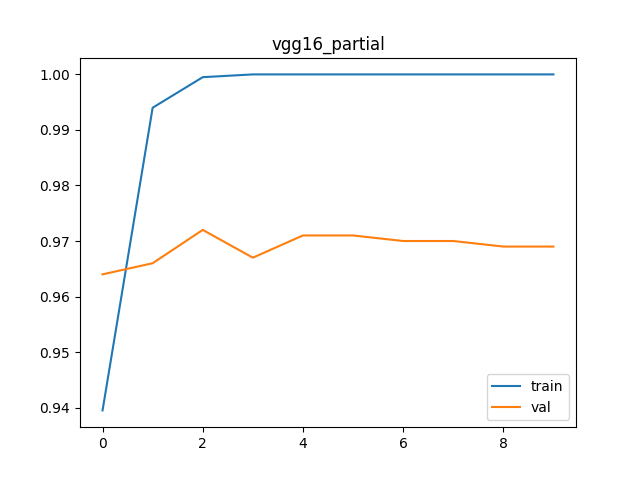

Source data for this figure (header and first rows):
epoch, train_loss, val_loss, train_acc, val_acc
0, 0.1419, 0.08377, 0.9395, 0.964
1, 0.01667, 0.1208, 0.994, 0.966
2, 0.002002, 0.105, 0.9995, 0.972
3, 0.0003103, 0.1167, 1.0, 0.967
4, 3.53337392479061e-05, 0.1155, 1.0, 0.971
5, 2.1040236836666186e-05, 0.1172, 1.0, 0.971
6, 1.8136760783388832e-05, 0.1219, 1.0, 0.97
7, 1.0895699496021254e-05, 0.1283, 1.0, 0.97
8, 1.2597170610188669e-05, 0.1263, 1.0, 0.969
9, 7.24497562596334e-06, 0.1366, 1.0, 0.969
